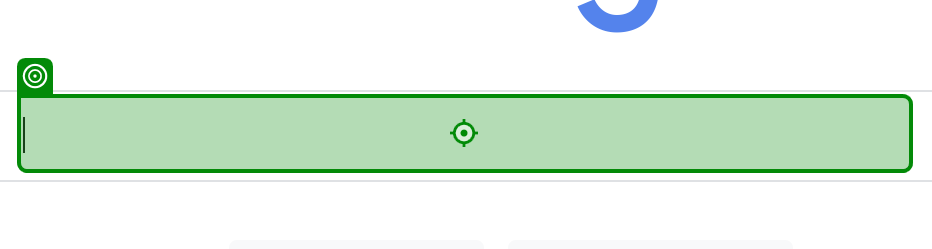
Task: Extract the Current Stock
Workflow: Process

Step 1: type "in_TransactionItem["Company"].ToString()+ " Stock[k(enter)]"" into the text box in window 'Google' (chrome.exe)

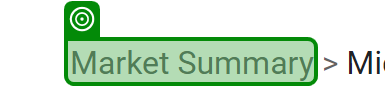
Step 2: check the link in window 'Microsoft Stock - Google Search' (chrome.exe)

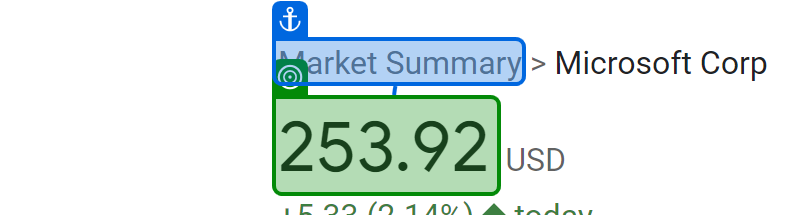
Step 3: get-text from the element '253.92' in window 'Microsoft Stock - Google Search' (chrome.exe)

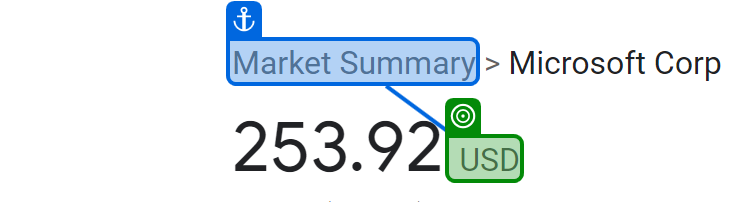
Step 4: get-text from the element in window 'Microsoft Stock - Google Search' (chrome.exe)

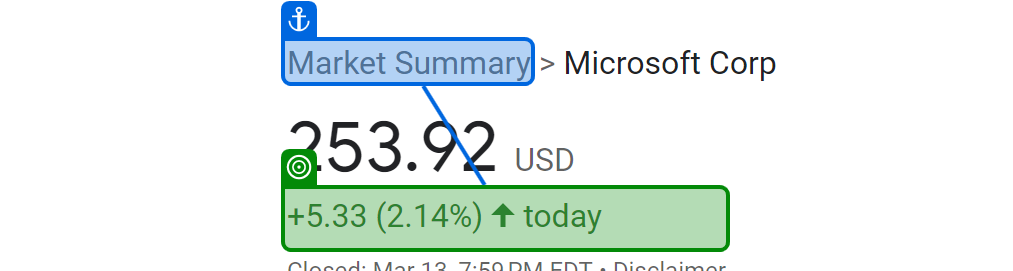
Step 5: get-text from the element in window 'Microsoft Stock - Google Search' (chrome.exe)
